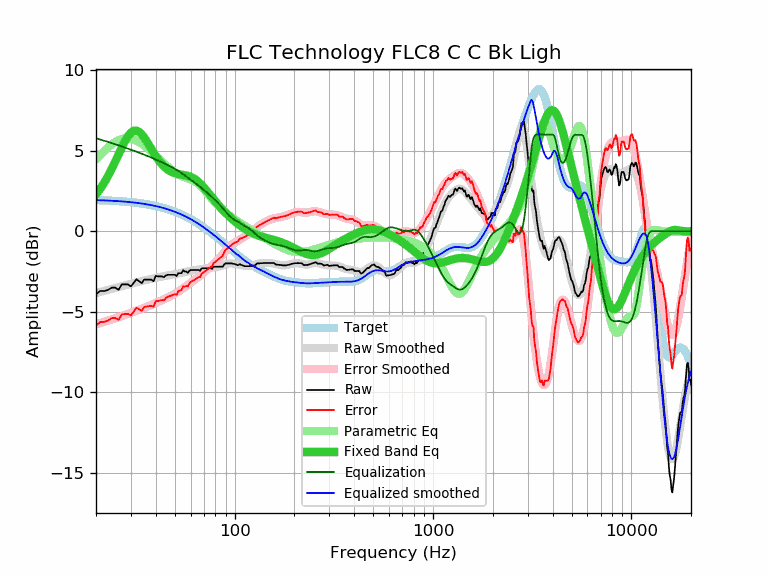

Source data for this figure (header and first rows):
frequency, raw, error, smoothed, error_smoothed, equalization, parametric_eq, equalized_raw, equalized_smoothed, target
20, -3.91, -5.85, -3.84, -5.78, 5.78, 2.28, 1.87, 1.94, 1.94
21, -3.71, -5.64, -3.77, -5.70, 5.70, 2.63, 1.99, 1.93, 1.93
22, -3.71, -5.63, -3.71, -5.62, 5.62, 3.02, 1.91, 1.92, 1.92
23, -3.64, -5.55, -3.64, -5.55, 5.55, 3.43, 1.91, 1.91, 1.91
24, -3.50, -5.40, -3.58, -5.48, 5.48, 3.87, 1.98, 1.90, 1.90
25, -3.50, -5.38, -3.52, -5.40, 5.40, 4.33, 1.90, 1.88, 1.88
26, -3.63, -5.50, -3.46, -5.33, 5.33, 4.78, 1.70, 1.87, 1.87
27, -3.30, -5.16, -3.41, -5.26, 5.26, 5.21, 1.96, 1.86, 1.86
28, -3.30, -5.14, -3.36, -5.20, 5.20, 5.60, 1.90, 1.84, 1.84
29, -3.30, -5.12, -3.31, -5.13, 5.13, 5.91, 1.83, 1.82, 1.82
30, -3.42, -5.23, -3.26, -5.07, 5.07, 6.13, 1.64, 1.81, 1.81
31, -3.20, -4.99, -3.21, -5.00, 5.00, 6.24, 1.80, 1.79, 1.79
32, -2.98, -4.75, -3.17, -4.94, 4.94, 6.25, 1.96, 1.77, 1.77
33, -3.10, -4.85, -3.13, -4.88, 4.88, 6.17, 1.78, 1.75, 1.75
34, -3.22, -4.95, -3.09, -4.82, 4.82, 6.02, 1.59, 1.72, 1.72
35, -3.00, -4.70, -3.05, -4.76, 4.76, 5.82, 1.75, 1.70, 1.70
36, -3.00, -4.68, -3.02, -4.70, 4.70, 5.59, 1.69, 1.68, 1.68
37, -3.00, -4.65, -2.99, -4.64, 4.64, 5.35, 1.63, 1.65, 1.65
38, -3.00, -4.63, -2.95, -4.58, 4.58, 5.11, 1.58, 1.62, 1.62
39, -3.10, -4.70, -2.92, -4.52, 4.52, 4.89, 1.42, 1.60, 1.60
40, -2.77, -4.34, -2.89, -4.46, 4.46, 4.68, 1.69, 1.57, 1.57
41, -2.80, -4.34, -2.86, -4.40, 4.40, 4.48, 1.60, 1.54, 1.54
42, -2.80, -4.31, -2.84, -4.34, 4.34, 4.31, 1.54, 1.50, 1.50
43, -2.80, -4.27, -2.81, -4.28, 4.28, 4.16, 1.48, 1.47, 1.47
44, -2.85, -4.29, -2.79, -4.23, 4.23, 4.03, 1.38, 1.44, 1.44
45, -2.74, -4.14, -2.77, -4.17, 4.17, 3.92, 1.43, 1.40, 1.40
46, -2.70, -4.07, -2.75, -4.11, 4.11, 3.83, 1.41, 1.37, 1.37
47, -2.70, -4.03, -2.73, -4.05, 4.05, 3.75, 1.35, 1.33, 1.33
48, -2.70, -3.99, -2.71, -4.00, 4.00, 3.69, 1.30, 1.29, 1.29
49, -2.70, -3.95, -2.69, -3.94, 3.94, 3.64, 1.24, 1.25, 1.25
50, -2.70, -3.91, -2.67, -3.88, 3.88, 3.60, 1.17, 1.21, 1.21
51, -2.78, -3.95, -2.64, -3.81, 3.81, 3.57, 1.03, 1.17, 1.17
52, -2.60, -3.73, -2.62, -3.75, 3.75, 3.54, 1.15, 1.13, 1.13
53, -2.60, -3.68, -2.60, -3.68, 3.68, 3.52, 1.08, 1.08, 1.08
54, -2.60, -3.64, -2.57, -3.61, 3.61, 3.51, 1.01, 1.04, 1.04
55, -2.42, -3.41, -2.55, -3.54, 3.54, 3.49, 1.12, 0.99, 0.99
56, -2.50, -3.45, -2.53, -3.47, 3.47, 3.48, 0.97, 0.95, 0.95
57, -2.50, -3.40, -2.51, -3.40, 3.40, 3.46, 0.90, 0.90, 0.90
58, -2.58, -3.43, -2.48, -3.33, 3.33, 3.44, 0.75, 0.85, 0.85
59, -2.46, -3.26, -2.47, -3.27, 3.27, 3.41, 0.81, 0.80, 0.80
60, -2.40, -3.15, -2.45, -3.20, 3.20, 3.38, 0.80, 0.75, 0.75
61, -2.40, -3.10, -2.43, -3.13, 3.13, 3.34, 0.73, 0.70, 0.70
62, -2.40, -3.05, -2.42, -3.07, 3.07, 3.29, 0.67, 0.65, 0.65
63, -2.40, -3.00, -2.41, -3.01, 3.01, 3.24, 0.60, 0.60, 0.60
64, -2.40, -2.95, -2.39, -2.94, 2.94, 3.18, 0.54, 0.55, 0.55
65, -2.40, -2.90, -2.38, -2.88, 2.88, 3.12, 0.48, 0.50, 0.50
66, -2.40, -2.85, -2.37, -2.82, 2.82, 3.05, 0.42, 0.44, 0.44
67, -2.46, -2.85, -2.36, -2.75, 2.75, 2.97, 0.29, 0.39, 0.39
68, -2.31, -2.65, -2.35, -2.69, 2.69, 2.89, 0.38, 0.34, 0.34
69, -2.30, -2.59, -2.34, -2.63, 2.63, 2.81, 0.32, 0.28, 0.28
70, -2.30, -2.53, -2.33, -2.56, 2.56, 2.72, 0.26, 0.23, 0.23
71, -2.30, -2.48, -2.32, -2.50, 2.50, 2.63, 0.20, 0.18, 0.18
72, -2.30, -2.42, -2.31, -2.43, 2.43, 2.54, 0.13, 0.12, 0.12
73, -2.30, -2.37, -2.30, -2.37, 2.37, 2.45, 0.07, 0.07, 0.07
74, -2.30, -2.32, -2.29, -2.31, 2.31, 2.36, 0.00, 0.01, 0.01
75, -2.30, -2.26, -2.28, -2.24, 2.24, 2.27, -0.06, -0.04, -0.04
76, -2.30, -2.21, -2.27, -2.18, 2.18, 2.18, -0.12, -0.09, -0.09
77, -2.34, -2.19, -2.26, -2.12, 2.12, 2.10, -0.23, -0.15, -0.15
78, -2.20, -2.00, -2.25, -2.05, 2.05, 2.01, -0.15, -0.20, -0.20
79, -2.20, -1.94, -2.25, -1.99, 1.99, 1.93, -0.21, -0.26, -0.26
... 553 more rows
